Run: headless pygame with SDL's dummy video driver; simulated clock (each Clock.tick advances the game by its frame time, no real sleeping); random seed 0; keys injected as events and as key.get_pressed() state; no mouse input.
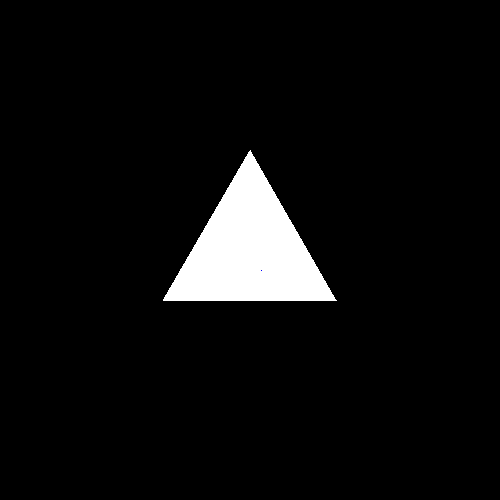
Frame 1 of 4 · flips 1–60 · no input
Frame 2 of 4 · flips 61–180 · tapped SPACE, RETURN · held RIGHT (→), D · screen unchanged from frame 1, image omitted
Frame 3 of 4 · flips 181–300 · held DOWN (↓), S · screen unchanged from frame 2, image omitted
Frame 4 of 4 · flips 301–420 · held LEFT (←), A, UP (↑), W · screen unchanged from frame 3, image omitted

The pygame program that drew these frames:

'''
This file contains functions that create and concern polygons
Polygons are defined as a list of vertices
'''
import pygame
from math import pi, cos, sin
from random import choice


def equilateral_triangle(a, x):
    ax, ay = a
    return [(ax, ay), (ax, ay + x), (ax + x, ay + x)]


def regular_polygon(A, n, l, phi=pi/2):
    '''
    returns a list of vertices describing a regular polygon about A with n vertices and internal radius of l
    phi is the offset from the positive x-axis
    '''
    vertices = list()
    x, y = A
    for i in range(n):
        theta = (((2 * pi) / n) * i) - phi
        h = x + (l * cos(theta))
        k = y + (l * sin(theta))
        vertices.append((int(h), int(k)))
    return vertices


def point_in_polygon(a, P):
    x, y = a
    num = len(P)
    j = num - 1
    c = False
    for i in range(num):
        if ((P[i][1] > y) != (P[j][1] > y)) and (x < P[i][0] + (P[j][0] - P[i][0]) * (y - P[i][1]) / (P[j][1] - P[i][1])):
            c = not c
        j = i
    return c


def random_point_in_polygon(P):

    def random_point_near_polygon(P):
        max_x = max([x for (x, y) in P])
        max_y = max([x for (x, y) in P])
        min_x = min([x for (x, y) in P])
        min_y = min([x for (x, y) in P])
        x = choice(range(min_x, max_x))
        y = choice(range(min_y, max_y))
        return (x, y)

    while True:
        a = random_point_near_polygon(P)
        if point_in_polygon(a, P):
            return a


if __name__ == "__main__":
    pygame.init()

    white = (255, 255, 255)
    black = (0, 0, 0)
    blue = (0, 0, 255)

    canvas_width = 500
    canvas_height = 500
    canvas = pygame.display.set_mode((canvas_width, canvas_height))
    canvas.fill(black)

    pixels = pygame.PixelArray(canvas)

    a = random_point_in_polygon(regular_polygon((250, 250), 3, 100))
    P = regular_polygon((250, 250), 3, 100)
    pygame.draw.polygon(canvas, white, P)
    x, y = a
    pixels[x][y] = blue

    while True:
        for event in pygame.event.get():
            if event.type == pygame.QUIT:
                pygame.quit()
                quit()
        pygame.display.update()
